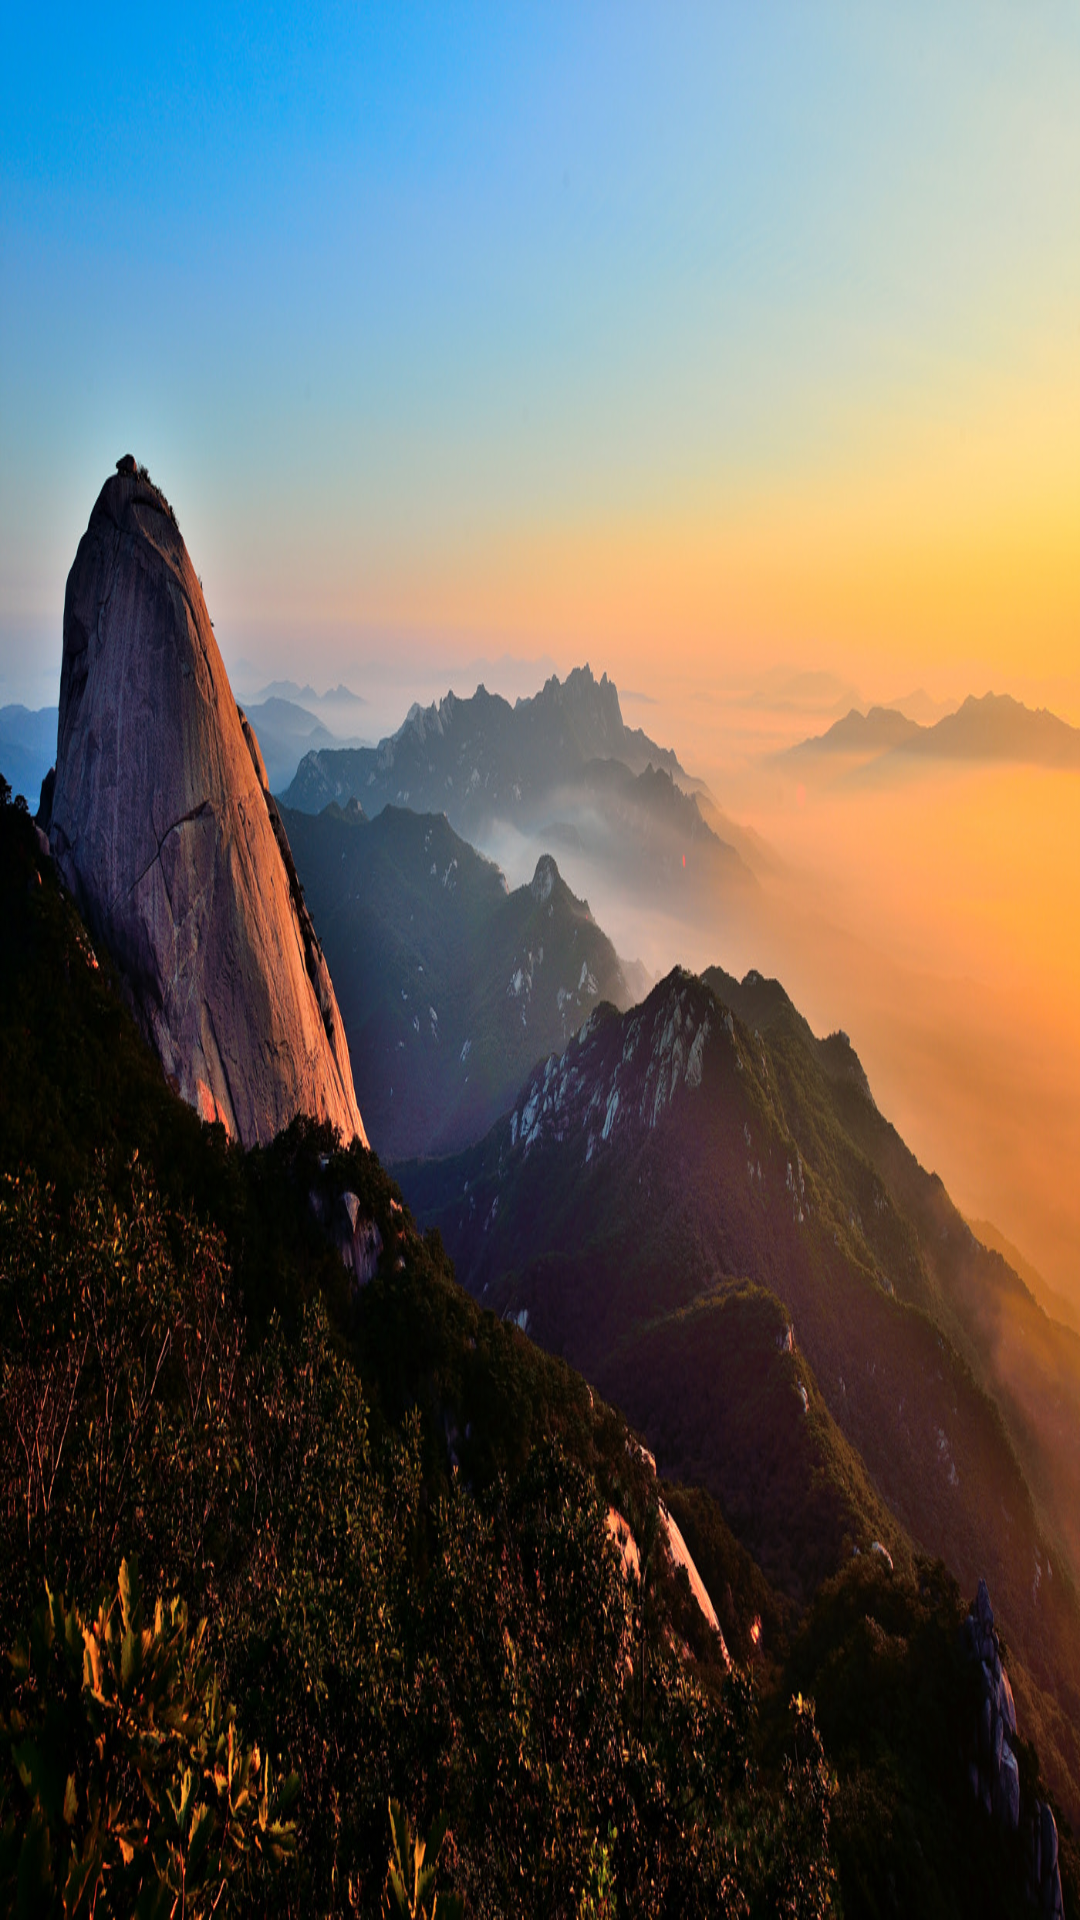

Here is an Android app screen rendered from its layout file. Give the layout XML and the strings, colors and styles it references.
<!-- AndroidManifest.xml: application theme android:Theme -->
<!-- res/layout/bfall.xml -->
<?xml version="1.0" encoding="utf-8"?>
<LinearLayout xmlns:android="http://schemas.android.com/apk/res/android"
    android:orientation="vertical" android:layout_width="match_parent"
    android:layout_height="match_parent">

    <ImageView
        android:layout_width="match_parent"
        android:layout_height="match_parent"
        android:src="@drawable/bfall"
        android:scaleType="fitXY"/>

</LinearLayout>
<!-- resources referenced by this layout -->
<resources>
  <!-- drawable bfall: jpg bitmap (drawable-xxhdpi, 477603 bytes) -->
</resources>
